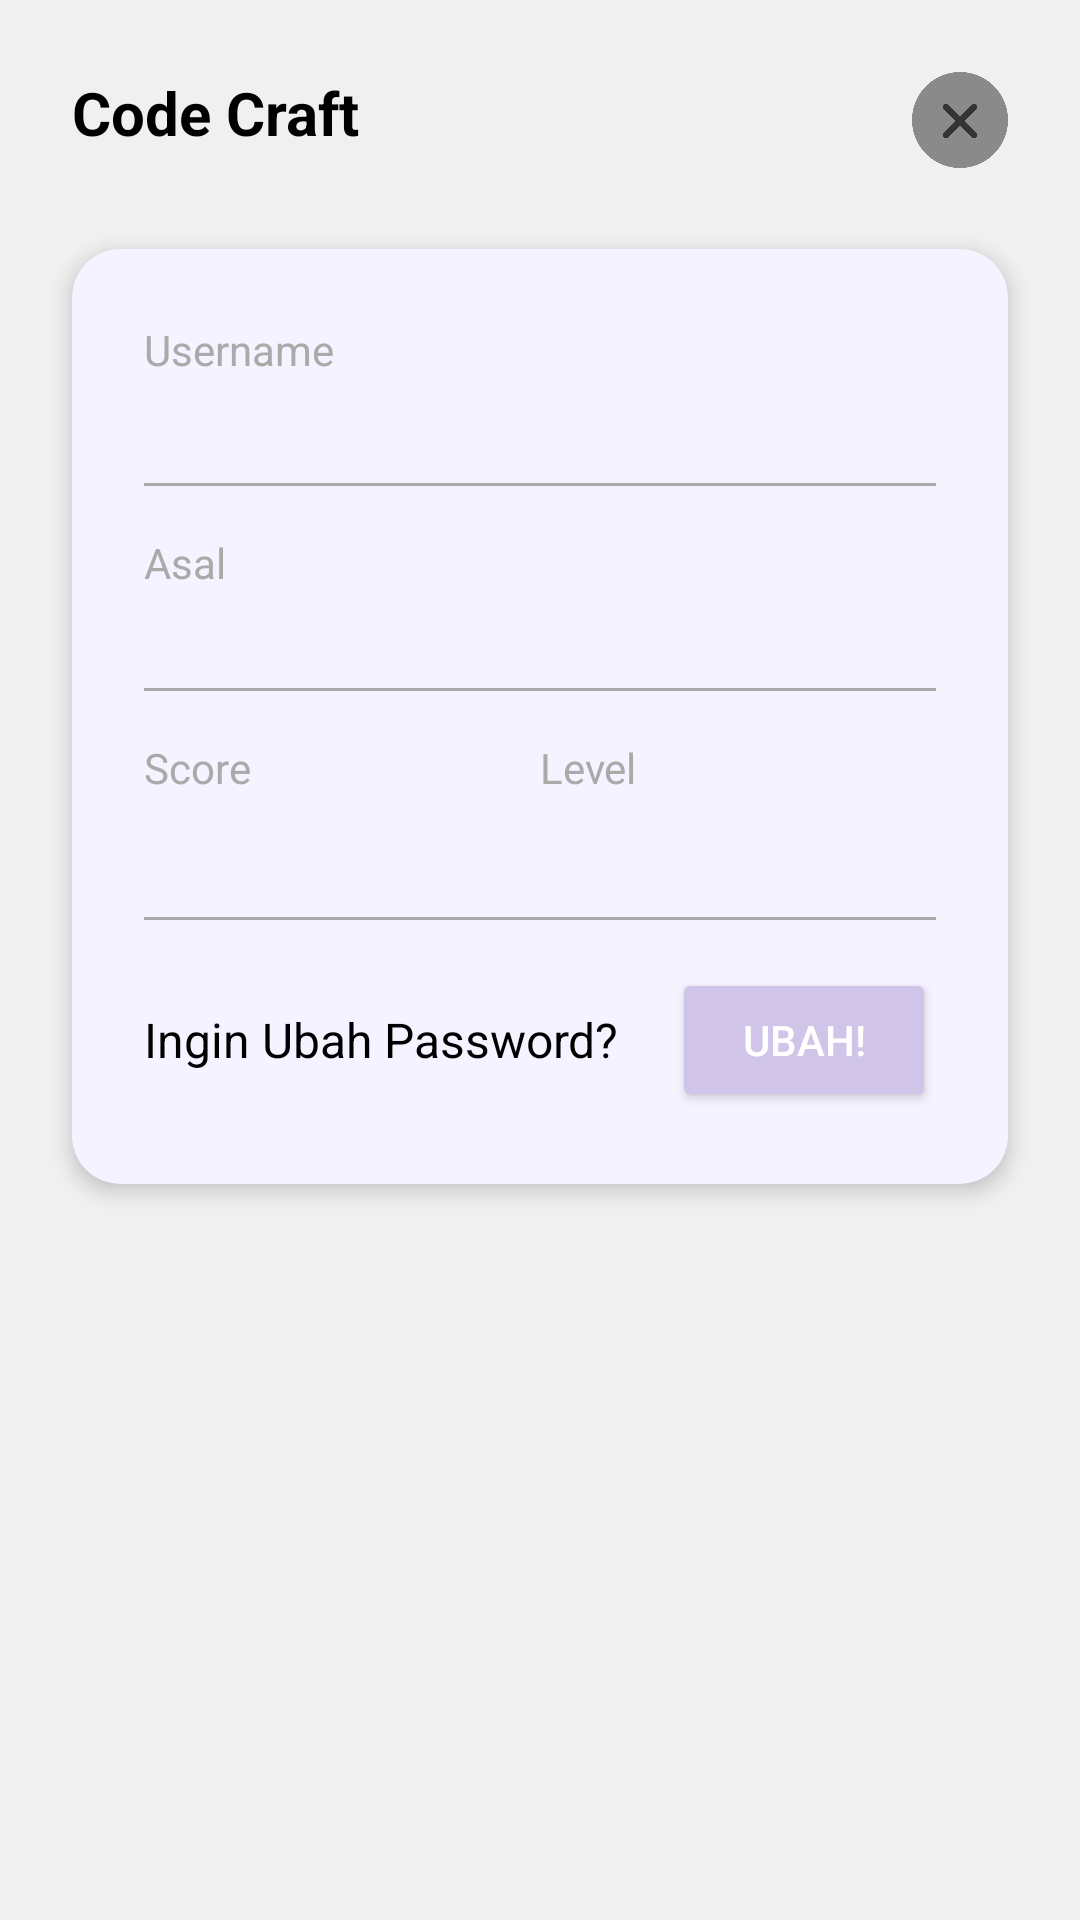

The Android layout XML behind this screen, and the referenced resources:
<!-- AndroidManifest.xml: application theme Theme.CodeCraft -->
<!-- res/layout/activity_profile.xml -->
<?xml version="1.0" encoding="utf-8"?>
<androidx.constraintlayout.widget.ConstraintLayout xmlns:android="http://schemas.android.com/apk/res/android"
    xmlns:app="http://schemas.android.com/apk/res-auto"
    xmlns:tools="http://schemas.android.com/tools"
    android:id="@+id/main"
    android:layout_width="match_parent"
    android:layout_height="match_parent"
    android:background="#F0F0F0"
    tools:context=".ProfileActivity">

    <TextView
        android:id="@+id/app_title"
        android:layout_width="wrap_content"
        android:layout_height="wrap_content"
        android:text="Code Craft"
        android:textSize="20sp"
        android:textColor="@android:color/black"
        android:textStyle="bold"
        android:layout_marginStart="24dp"
        android:layout_marginTop="24dp"
        app:layout_constraintStart_toStartOf="parent"
        app:layout_constraintTop_toTopOf="parent" />

    <ImageView
        android:id="@+id/close_icon"
        android:layout_width="32dp"
        android:layout_height="32dp"
        android:src="@drawable/close_icon"
        android:layout_marginEnd="24dp"
        android:layout_marginTop="24dp"
        app:layout_constraintEnd_toEndOf="parent"
        app:layout_constraintTop_toTopOf="parent"
        android:clickable="true"
        android:focusable="true"
        android:contentDescription="Close" />

    <androidx.cardview.widget.CardView
        android:id="@+id/info_card_view"
        android:layout_width="0dp"
        android:layout_height="wrap_content"
        android:layout_marginStart="24dp"
        android:layout_marginEnd="24dp"
        android:layout_marginTop="32dp"
        app:cardCornerRadius="16dp"
        app:cardElevation="4dp"
        app:layout_constraintTop_toBottomOf="@id/app_title"
        app:layout_constraintStart_toStartOf="parent"
        app:layout_constraintEnd_toEndOf="parent"
        android:backgroundTint="#F5F3FF">

        <LinearLayout
            android:layout_width="match_parent"
            android:layout_height="wrap_content"
            android:orientation="vertical"
            android:padding="24dp">

            <TextView
                android:layout_width="wrap_content"
                android:layout_height="wrap_content"
                android:text="Username"
                android:textSize="14sp"
                android:textColor="@android:color/darker_gray"/>

            <TextView
                android:id="@+id/username_value"
                android:layout_width="wrap_content"
                android:layout_height="wrap_content"
                tools:text="Amba Fauzi Ramadhan"
                android:textSize="20sp"
                android:textColor="@android:color/black"
                android:textStyle="bold"/>

            <View
                android:layout_width="match_parent"
                android:layout_height="1dp"
                android:background="@android:color/darker_gray"
                android:layout_marginTop="8dp"
                android:layout_marginBottom="16dp"/>

            <TextView
                android:layout_width="wrap_content"
                android:layout_height="wrap_content"
                android:text="Asal"
                android:textSize="14sp"
                android:textColor="@android:color/darker_gray"/>

            <TextView
                android:id="@+id/asal_value"
                android:layout_width="wrap_content"
                android:layout_height="wrap_content"
                tools:text="Jakarta"
                android:textSize="18sp"
                android:textColor="@android:color/black" />

            <View
                android:layout_width="match_parent"
                android:layout_height="1dp"
                android:background="@android:color/darker_gray"
                android:layout_marginTop="8dp"
                android:layout_marginBottom="16dp"/>

            <LinearLayout
                android:layout_width="match_parent"
                android:layout_height="wrap_content"
                android:orientation="horizontal">

                <LinearLayout
                    android:layout_width="0dp"
                    android:layout_height="wrap_content"
                    android:layout_weight="1"
                    android:orientation="vertical">
                    <TextView
                        android:layout_width="wrap_content"
                        android:layout_height="wrap_content"
                        android:text="Score"
                        android:textSize="14sp"
                        android:textColor="@android:color/darker_gray"/>
                    <TextView
                        android:id="@+id/score_value"
                        android:layout_width="wrap_content"
                        android:layout_height="wrap_content"
                        tools:text="1500"
                        android:textSize="18sp"
                        android:textColor="@color/purple_darker"
                        android:textStyle="bold"/>
                </LinearLayout>

                <LinearLayout
                    android:layout_width="0dp"
                    android:layout_height="wrap_content"
                    android:layout_weight="1"
                    android:orientation="vertical">
                    <TextView
                        android:layout_width="wrap_content"
                        android:layout_height="wrap_content"
                        android:text="Level"
                        android:textSize="14sp"
                        android:textColor="@android:color/darker_gray"/>
                    <TextView
                        android:id="@+id/level_value"
                        android:layout_width="wrap_content"
                        android:layout_height="wrap_content"
                        tools:text="Expert"
                        android:textSize="18sp"
                        android:textColor="@color/purple_darker"
                        android:textStyle="bold"/>
                </LinearLayout>

            </LinearLayout>

            <View
                android:layout_width="match_parent"
                android:layout_height="1dp"
                android:background="@android:color/darker_gray"
                android:layout_marginTop="16dp"
                android:layout_marginBottom="16dp"/>

            <LinearLayout
                android:layout_width="match_parent"
                android:layout_height="wrap_content"
                android:gravity="center_vertical"
                android:orientation="horizontal">
                <TextView
                    android:id="@+id/change_password_question"
                    android:layout_width="0dp"
                    android:layout_weight="1"
                    android:layout_height="wrap_content"
                    android:text="Ingin Ubah Password?"
                    android:textColor="@android:color/black"
                    android:textSize="16sp" />

                <Button
                    android:id="@+id/ubah_button"
                    android:layout_width="wrap_content"
                    android:layout_height="wrap_content"
                    android:backgroundTint="#D1C4E9"
                    android:text="Ubah!"
                    android:textColor="@android:color/white"
                    app:cornerRadius="8dp" />
            </LinearLayout>

        </LinearLayout>
    </androidx.cardview.widget.CardView>

</androidx.constraintlayout.widget.ConstraintLayout>
<!-- resources referenced by this layout -->
<resources>
  <color name="purple_darker">#9C27B0</color>
  <!-- drawable close_icon: png bitmap (drawable, 11511 bytes) -->
  <style name="Theme.CodeCraft" parent="Theme.MaterialComponents.DayNight.NoActionBar">
          <item name="colorPrimary">@color/purple_darker</item>
          <item name="colorPrimaryVariant">@color/purple_darker</item>
          <item name="colorOnPrimary">@color/white</item>
          <item name="colorSecondary">@color/purple_light</item>
          <item name="colorSecondaryVariant">@color/purple_light</item>
          <item name="colorOnSecondary">@color/white</item>
          <item name="android:statusBarColor" tools:targetApi="l">?attr/colorPrimaryVariant</item>
      </style>
  <color name="white">#FFFFFFFF</color>
  <color name="purple_light">#D1C4E9</color>
</resources>
